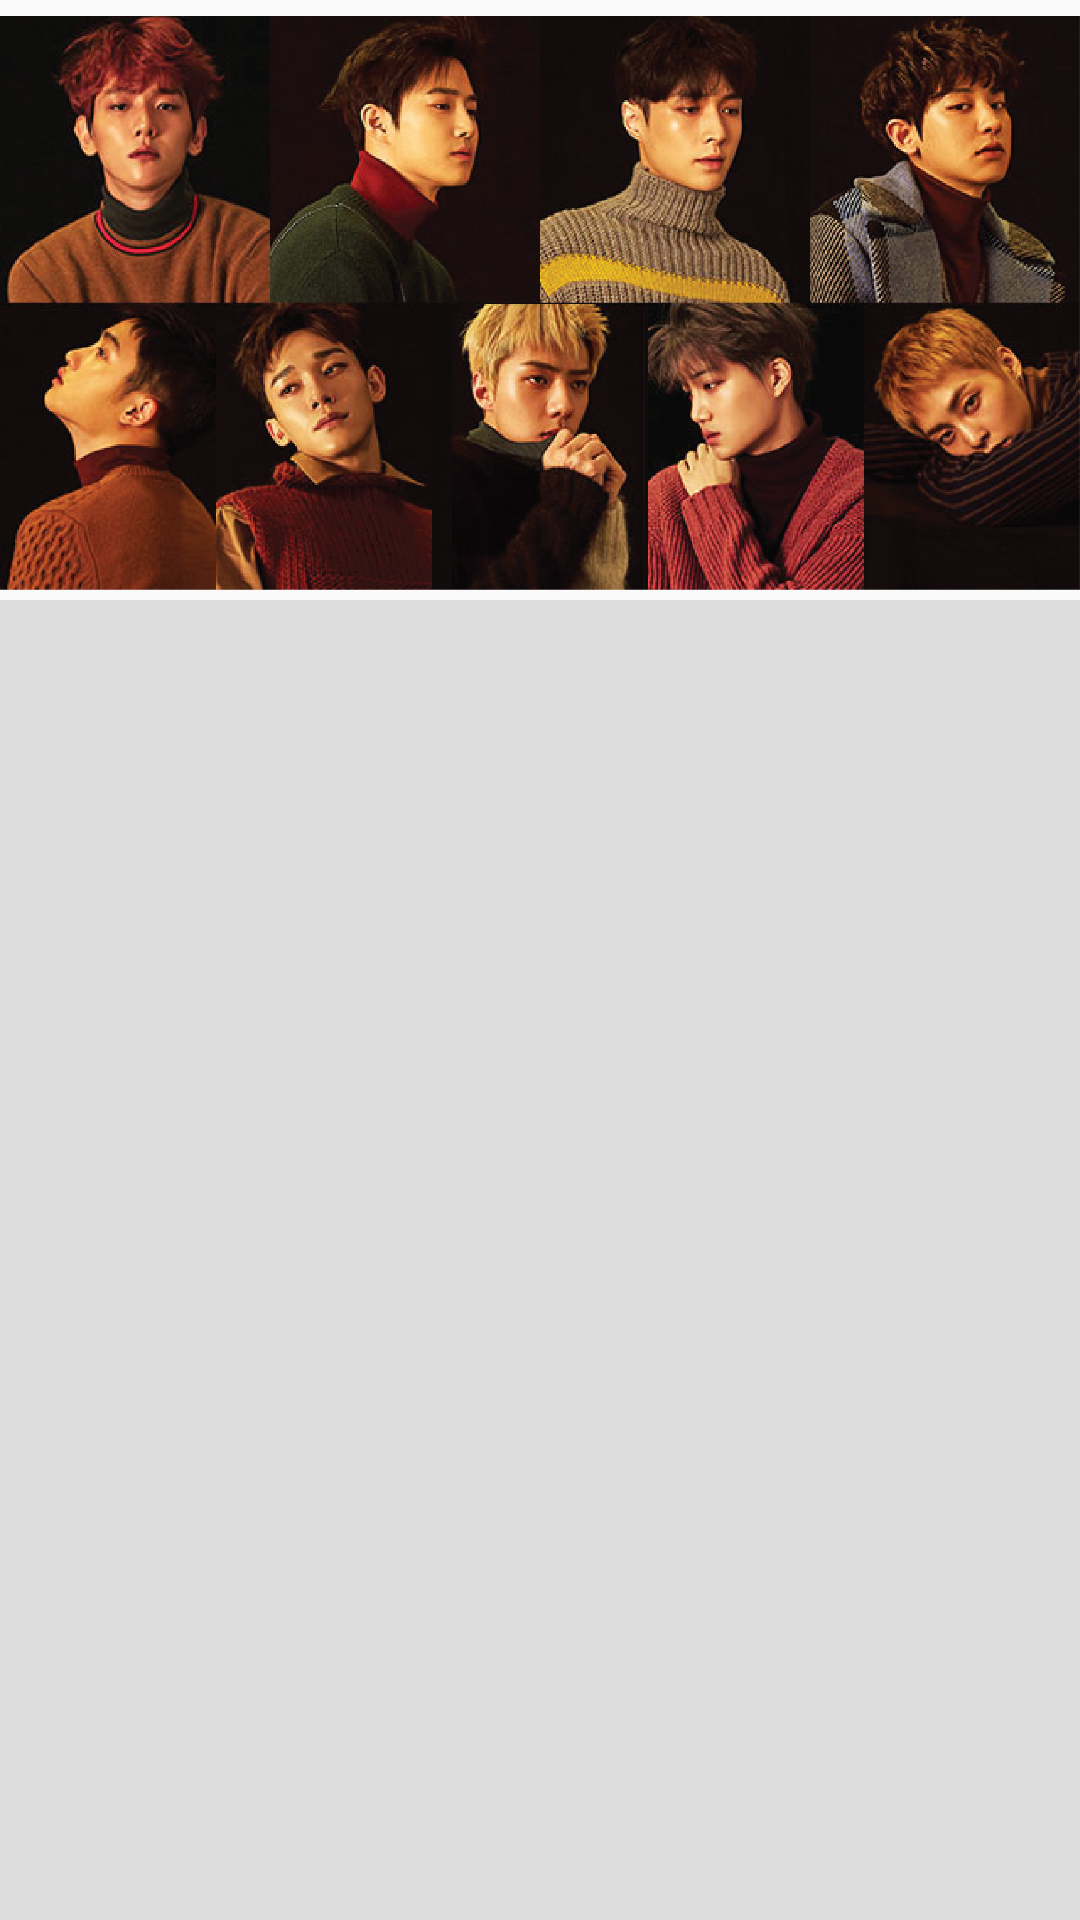

This screen was rendered from an Android layout file. Write that file and the resources it references.
<!-- AndroidManifest.xml: application theme AppTheme -->
<!-- res/layout/activity_ticketlist.xml -->
<?xml version="1.0" encoding="utf-8"?>
<RelativeLayout
    xmlns:android="http://schemas.android.com/apk/res/android"
    xmlns:app="http://schemas.android.com/apk/res-auto"
    xmlns:tools="http://schemas.android.com/tools"
    android:layout_width="match_parent"
    android:layout_height="match_parent">


    <RelativeLayout
        android:layout_width="match_parent"
        android:layout_height="match_parent">

        <ImageView
            android:id="@+id/exo"
            android:layout_width="match_parent"
            android:layout_height="202dp"
            android:layout_alignParentStart="true"
            android:layout_alignParentTop="true"
            android:layout_marginStart="0dp"
            android:layout_marginTop="0dp"
            app:srcCompat="@drawable/exo" />
    </RelativeLayout>


    <LinearLayout
        android:layout_width="match_parent"
        android:layout_height="match_parent"
        android:layout_marginTop="200dp">

        <android.support.v7.widget.RecyclerView
            android:id="@+id/recycler_view"
            android:layout_width="match_parent"
            android:layout_height="match_parent"
            android:background="#dddddd"
            android:baselineAligned="false" />
    </LinearLayout>



</RelativeLayout>
<!-- resources referenced by this layout -->
<resources>
  <!-- drawable exo: png bitmap (drawable, 564236 bytes) -->
  <style name="AppTheme" parent="Base.Theme.AppCompat.Light.DarkActionBar">
  
          
          <item name="windowActionBar">false</item>을 <item name="windowNoTitle">true</item>
  
          
          <item name="colorPrimary">@color/colorPrimary</item>
          <item name="colorPrimaryDark">@color/colorPrimaryDark</item>
          <item name="colorAccent">@color/colorAccent</item>
      </style>
  <color name="colorPrimary">#3f51b5</color>
  <color name="colorPrimaryDark">#ffffff</color>
  <color name="colorAccent">#ffffff</color>
</resources>
